The GitHub repository aysuyigitt/Fire-Detection-System-with-AI contains a labelled image folder "dataset" with 2 categories: normal, smoke. Examples follow, each with its label.

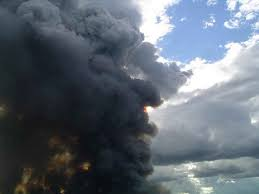
Label: smoke

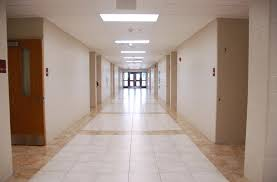
Label: normal

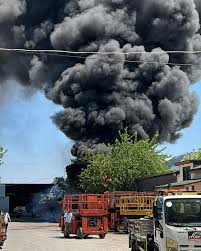
Label: smoke

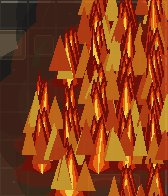
Label: normal

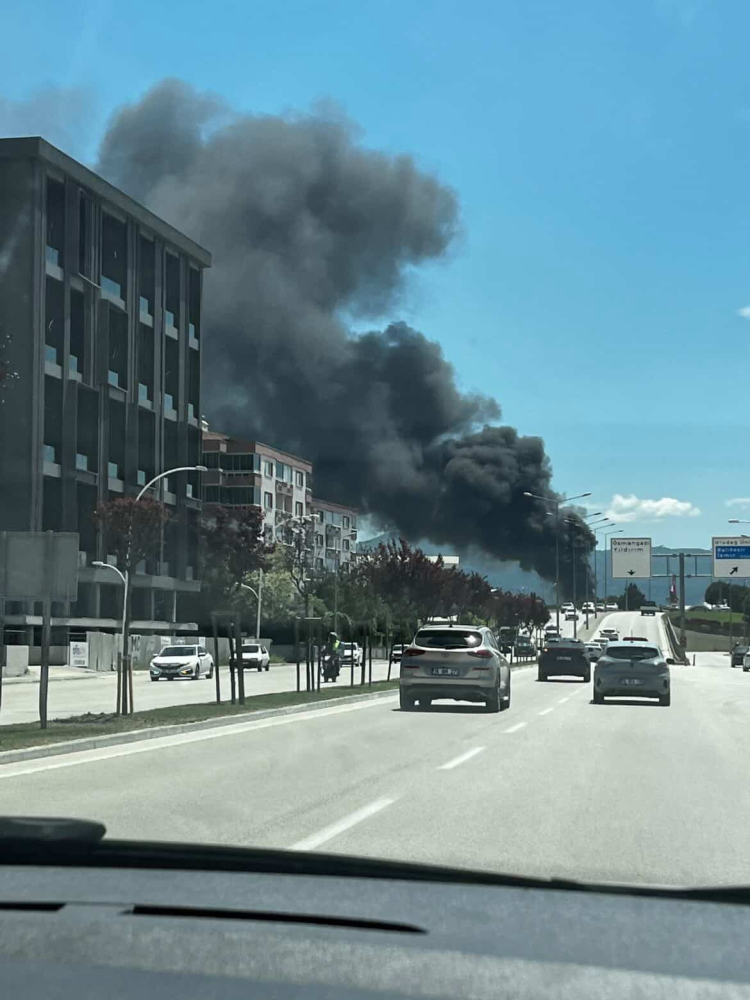
Label: smoke

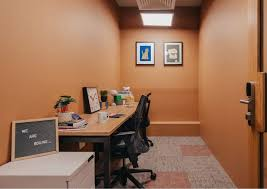
Label: normal
